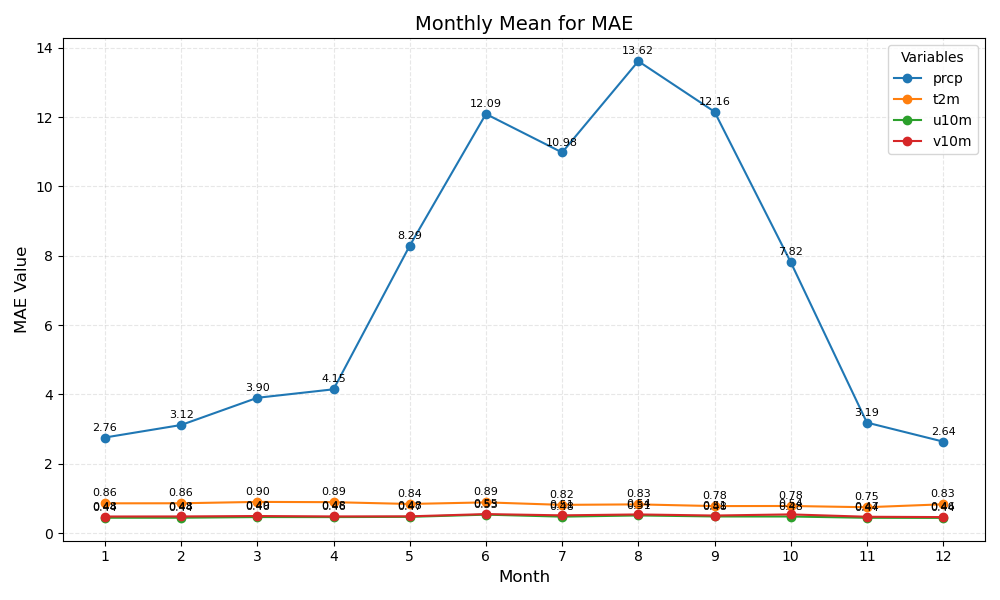

Values plotted in this chart, from the file beside it:
month	prcp	t2m	u10m	v10m
1	2.76	0.86	0.44	0.48
2	3.12	0.86	0.44	0.48
3	3.90	0.90	0.46	0.49
4	4.15	0.89	0.46	0.48
5	8.29	0.84	0.47	0.48
6	12.09	0.89	0.53	0.55
7	10.98	0.82	0.48	0.51
8	13.62	0.83	0.51	0.54
9	12.16	0.78	0.48	0.51
10	7.82	0.78	0.48	0.54
11	3.19	0.75	0.44	0.47
12	2.64	0.83	0.44	0.46
